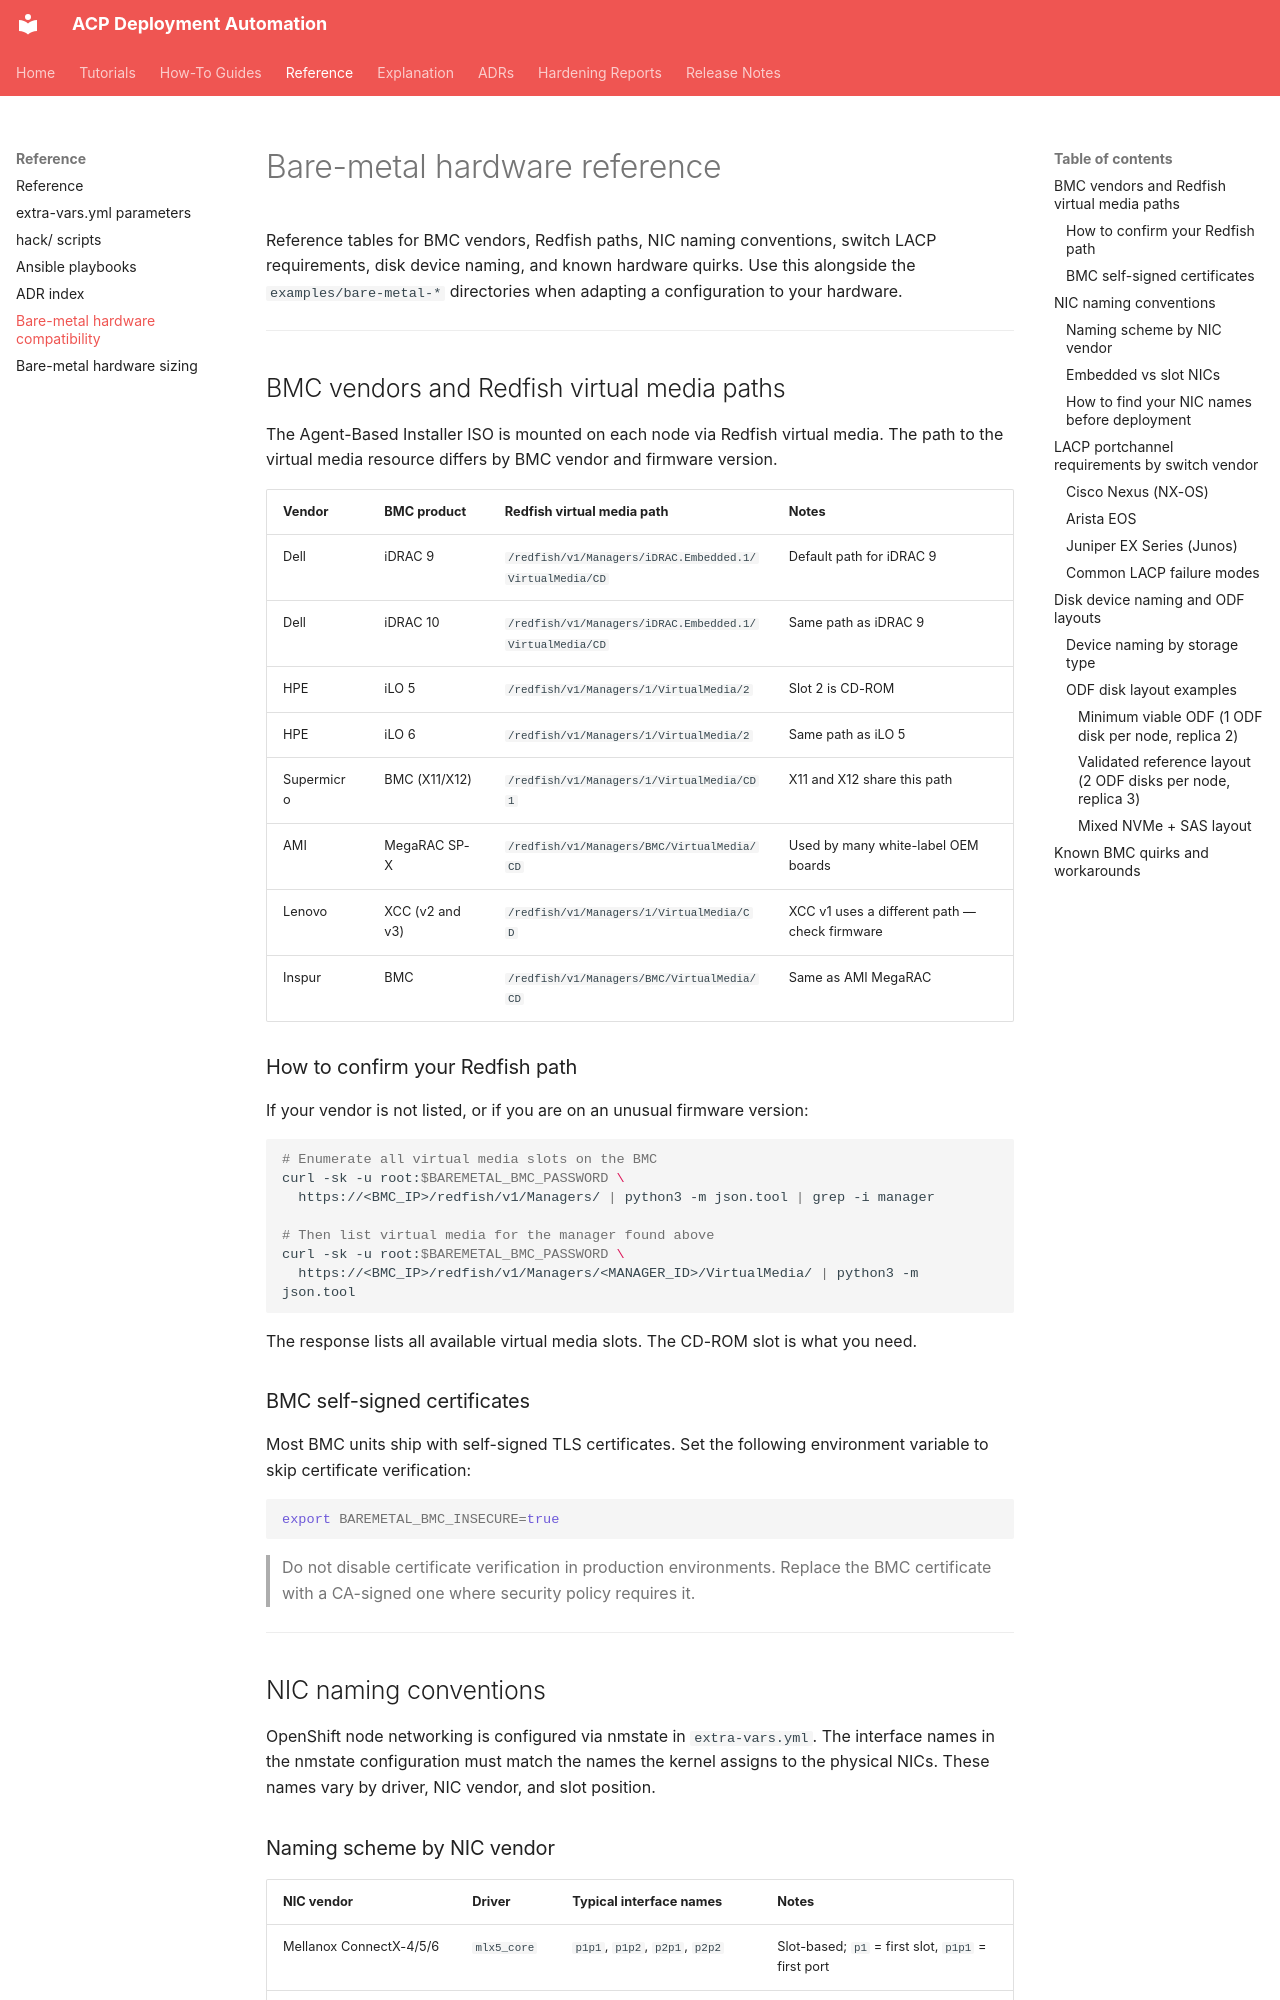

repository: tosin2013/acp-deployment · page: reference/bare-metal-hardware/index.html · generator: mkdocs

# Bare-metal hardware reference

Reference tables for BMC vendors, Redfish paths, NIC naming conventions, switch LACP requirements, disk device naming, and known hardware quirks. Use this alongside the `examples/bare-metal-*` directories when adapting a configuration to your hardware.

---

## BMC vendors and Redfish virtual media paths

The Agent-Based Installer ISO is mounted on each node via Redfish virtual media. The path to the virtual media resource differs by BMC vendor and firmware version.

| Vendor | BMC product | Redfish virtual media path | Notes |
|--------|-------------|---------------------------|-------|
| Dell | iDRAC 9 | `/redfish/v1/Managers/iDRAC.Embedded.1/VirtualMedia/CD` | Default path for iDRAC 9 |
| Dell | iDRAC 10 | `/redfish/v1/Managers/iDRAC.Embedded.1/VirtualMedia/CD` | Same path as iDRAC 9 |
| HPE | iLO 5 | `/redfish/v1/Managers/1/VirtualMedia/2` | Slot 2 is CD-ROM |
| HPE | iLO 6 | `/redfish/v1/Managers/1/VirtualMedia/2` | Same path as iLO 5 |
| Supermicro | BMC (X11/X12) | `/redfish/v1/Managers/1/VirtualMedia/CD1` | X11 and X12 share this path |
| AMI | MegaRAC SP-X | `/redfish/v1/Managers/BMC/VirtualMedia/CD` | Used by many white-label OEM boards |
| Lenovo | XCC (v2 and v3) | `/redfish/v1/Managers/1/VirtualMedia/CD` | XCC v1 uses a different path — check firmware |
| Inspur | BMC | `/redfish/v1/Managers/BMC/VirtualMedia/CD` | Same as AMI MegaRAC |

### How to confirm your Redfish path

If your vendor is not listed, or if you are on an unusual firmware version:

```bash
# Enumerate all virtual media slots on the BMC
curl -sk -u root:$BAREMETAL_BMC_PASSWORD \
  https://<BMC_IP>/redfish/v1/Managers/ | python3 -m json.tool | grep -i manager

# Then list virtual media for the manager found above
curl -sk -u root:$BAREMETAL_BMC_PASSWORD \
  https://<BMC_IP>/redfish/v1/Managers/<MANAGER_ID>/VirtualMedia/ | python3 -m json.tool
```

The response lists all available virtual media slots. The CD-ROM slot is what you need.

### BMC self-signed certificates

Most BMC units ship with self-signed TLS certificates. Set the following environment variable to skip certificate verification:

```bash
export BAREMETAL_BMC_INSECURE=true
```

> Do not disable certificate verification in production environments. Replace the BMC certificate with a CA-signed one where security policy requires it.

---

## NIC naming conventions

OpenShift node networking is configured via nmstate in `extra-vars.yml`. The interface names in the nmstate configuration must match the names the kernel assigns to the physical NICs. These names vary by driver, NIC vendor, and slot position.
